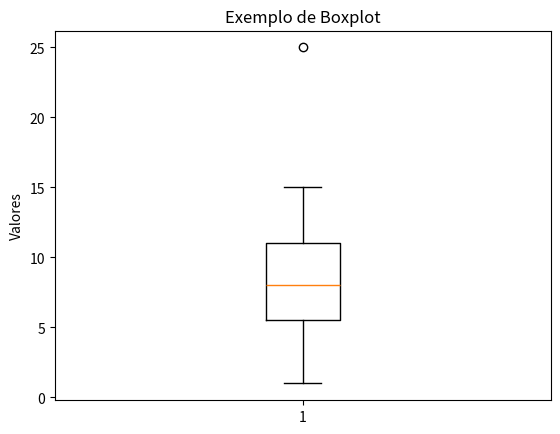

Here is the Python script that generated this plot: (Note: this script raises an exception after producing the figure.)
# em código, podemos visualizar um boxplot da seguinte maneira:
import matplotlib.pyplot as plt

# Dados fixos
data = [1, 2, 5, 6, 7, 8, 9, 10, 12, 15, 25]

# Criar o boxplot
plt.boxplot(data)

# Adicionar título e rótulo ao eixo y
plt.title('Exemplo de Boxplot')
plt.ylabel('Valores')

# Exibir o gráfico
plt.show()

# se quisermos criar um boxplot a uma coluna em particular:

# Definir o tamanho da figura
plt.figure(figsize=(8, 8))

# Criar o boxplot para a coluna 'Fare'
plt.boxplot(df['Fare'])

# Adicionar título e rótulo ao eixo y
plt.title('Boxplot de Fare')
plt.ylabel('Fare')

# Exibir o gráfico
plt.show()

# exemplo
lower_threshold = df['Fare'].quantile(0.01)
upper_threshold = df['Fare'].quantile(0.99)
df_filtered = df[(df['Fare'] >= lower_threshold) & (df['Fare'] <= upper_threshold)]

# exemplo
upper_threshold = 250  # Limite máximo aceitável para 'Fare'
df_filtered = df[df['Fare'] <= upper_threshold]

import numpy as np

def tratar_outliers_media_desvio(df, coluna):
    # Calcular a média e desvio padrão
    media = df[coluna].mean()
    desvio = df[coluna].std()
    
    # Definir o threshold superior (usando 2.7 como multiplicador)
    threshold_superior = media + 2.7 * desvio
    
    # Substituir valores acima do threshold pelo valor máximo permitido
    df[coluna] = np.where(df[coluna] > threshold_superior, threshold_superior, df[coluna])

    return df

# Exemplo de uso
df_train = tratar_outliers_media_desvio(df_train, 'Coluna')